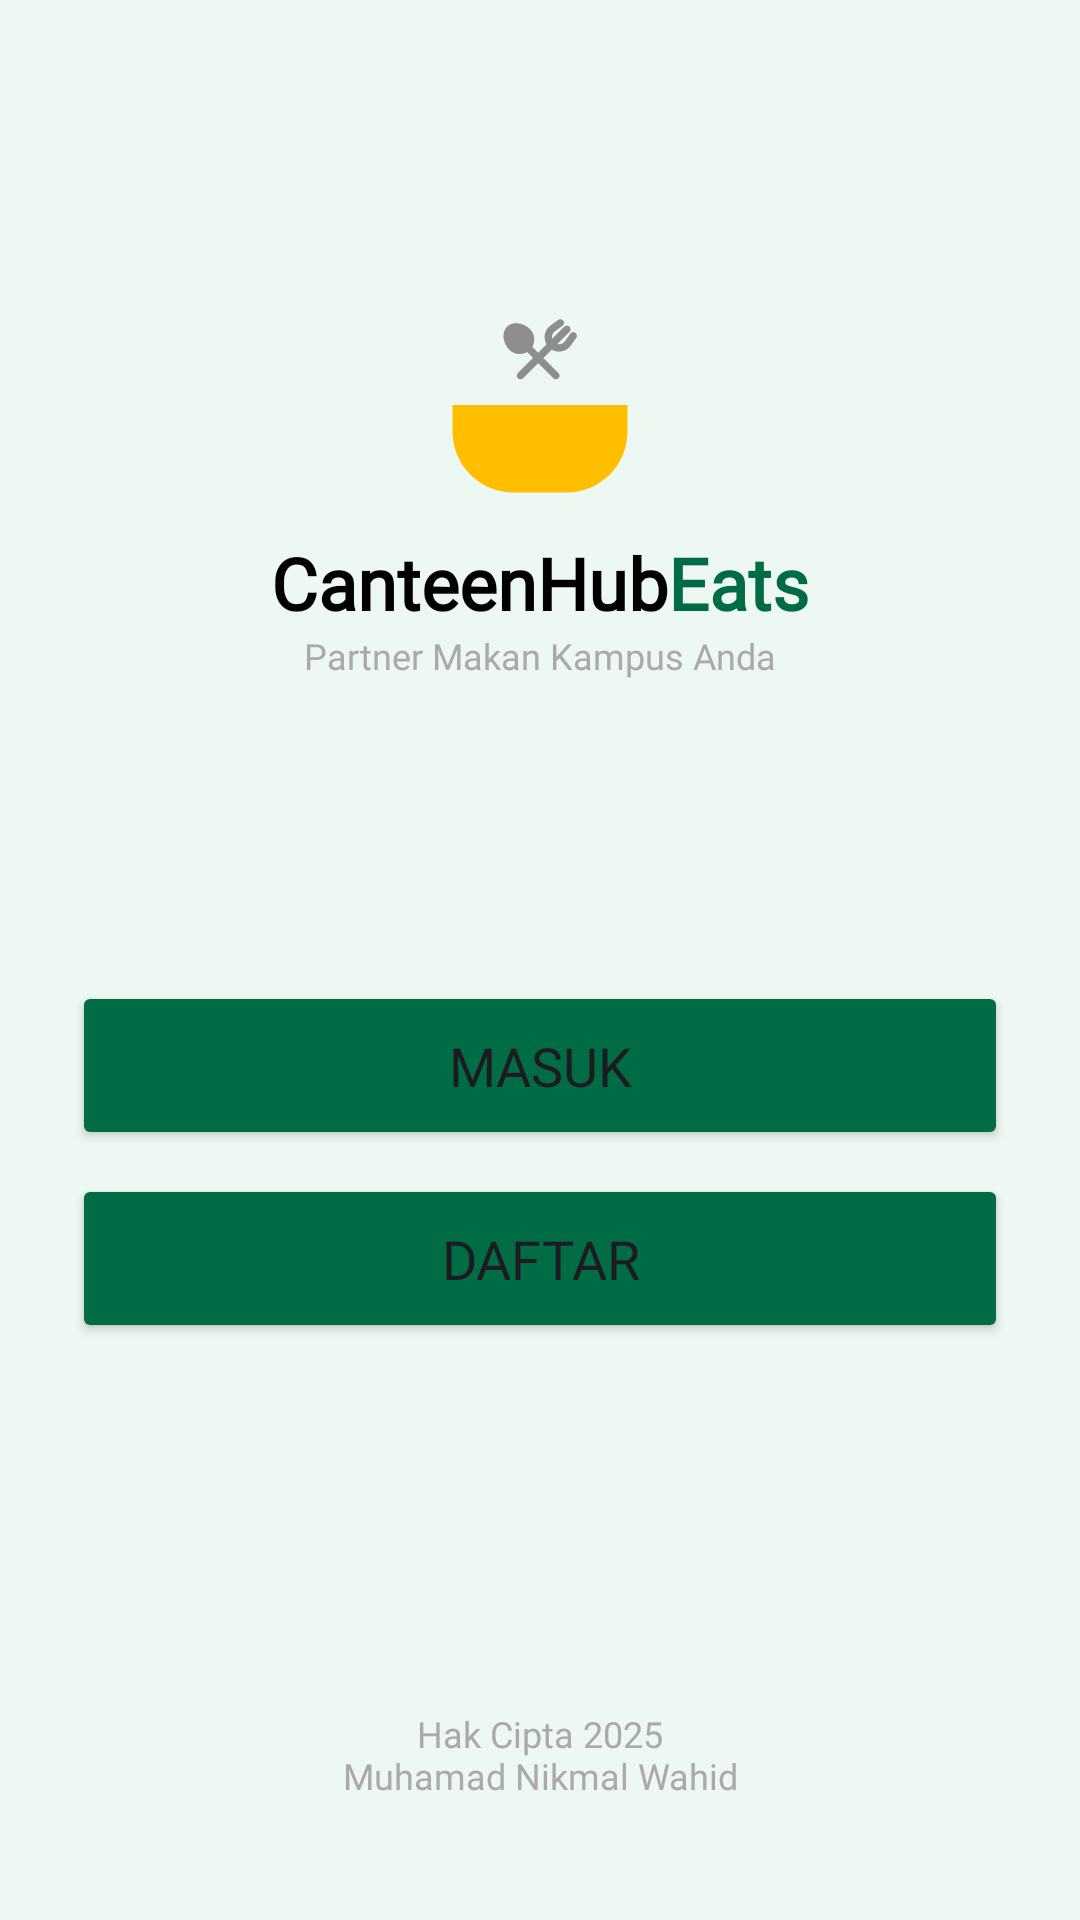

The Android layout XML behind this screen, and the referenced resources:
<!-- AndroidManifest.xml: application theme Theme.Campeat -->
<!-- res/layout/activity_welcome.xml -->
<?xml version="1.0" encoding="utf-8"?>
<androidx.constraintlayout.widget.ConstraintLayout
    xmlns:android="http://schemas.android.com/apk/res/android"
    xmlns:app="http://schemas.android.com/apk/res-auto"
    xmlns:tools="http://schemas.android.com/tools"
    android:layout_width="match_parent"
    android:layout_height="match_parent"
    android:background="#EEF8F2"
    android:paddingStart="24dp"
    android:paddingEnd="24dp"
    tools:context=".WelcomeActivity">

    <ImageView
        android:id="@+id/image_logo"
        android:layout_width="70dp"
        android:layout_height="70dp"
        android:src="@drawable/logo"
        android:contentDescription="Logo CampEats"
        android:layout_marginTop="100dp"
        app:layout_constraintTop_toTopOf="parent"
        app:layout_constraintStart_toStartOf="parent"
        app:layout_constraintEnd_toEndOf="parent" />

    <LinearLayout
        android:id="@+id/layout_title"
        android:layout_width="wrap_content"
        android:layout_height="wrap_content"
        android:orientation="vertical"
        android:gravity="center_horizontal"
        android:layout_marginTop="8dp"
        app:layout_constraintTop_toBottomOf="@id/image_logo"
        app:layout_constraintStart_toStartOf="parent"
        app:layout_constraintEnd_toEndOf="parent">

        <LinearLayout
            android:layout_width="wrap_content"
            android:layout_height="wrap_content"
            android:orientation="horizontal">
            <TextView
                android:id="@+id/text_camp"
                android:layout_width="wrap_content"
                android:layout_height="wrap_content"
                android:text="@string/welcome_title_camp"
                android:fontFamily="@font/inter_semibold"
                android:textColor="@android:color/black"
                android:textSize="24sp"
                android:textStyle="bold"/>
            <TextView
                android:id="@+id/text_eats"
                android:layout_width="wrap_content"
                android:layout_height="wrap_content"
                android:text="@string/welcome_title_eats"
                android:fontFamily="@font/inter_semibold"
                android:textColor="#006C46"
                android:textSize="24sp"
                android:textStyle="bold"/>
        </LinearLayout>

        <TextView
            android:id="@+id/text_tagline"
            android:layout_width="wrap_content"
            android:layout_height="wrap_content"
            android:text="@string/welcome_tagline"
            android:fontFamily="@font/inter_regular"
            android:textColor="@android:color/darker_gray"
            android:textSize="12sp"/>
    </LinearLayout>

    <Button
        android:id="@+id/button_sign_in"
        android:layout_width="0dp"
        android:layout_height="wrap_content"
        android:text="@string/welcome_sign_in"
        android:fontFamily="@font/inter_regular"
        android:textSize="18sp"
        android:backgroundTint="#006C46"
        android:paddingTop="16dp"
        android:paddingBottom="16dp"
        app:cornerRadius="16dp"
        app:layout_constraintTop_toBottomOf="@id/layout_title"
        app:layout_constraintBottom_toTopOf="@id/text_copyright"
        app:layout_constraintStart_toStartOf="parent"
        app:layout_constraintEnd_toEndOf="parent"
        app:layout_constraintVertical_bias="0.35" />

    <Button
        android:id="@+id/button_sign_up"
        android:layout_width="0dp"
        android:layout_height="wrap_content"
        android:text="@string/welcome_sign_up"
        android:fontFamily="@font/inter_regular"
        android:textSize="18sp"
        android:backgroundTint="#006C46"
        android:paddingTop="16dp"
        android:paddingBottom="16dp"
        android:layout_marginTop="8dp"
        app:cornerRadius="16dp"
        app:layout_constraintTop_toBottomOf="@id/button_sign_in"
        app:layout_constraintBottom_toTopOf="@id/text_copyright"
        app:layout_constraintStart_toStartOf="parent"
        app:layout_constraintEnd_toEndOf="parent"
        app:layout_constraintVertical_bias="0"/>

    <TextView
    android:id="@+id/text_copyright"
    android:layout_width="wrap_content"
    android:layout_height="wrap_content"
    android:text="@string/welcome_copyright"
        android:fontFamily="@font/inter_light"
    android:textColor="@android:color/darker_gray"
    android:textSize="12sp"
    android:gravity="center"
    android:layout_marginBottom="40dp"
    app:layout_constraintBottom_toBottomOf="parent"
    app:layout_constraintStart_toStartOf="parent"
    app:layout_constraintEnd_toEndOf="parent"/>

</androidx.constraintlayout.widget.ConstraintLayout>
<!-- resources referenced by this layout -->
<resources>
  <!-- drawable logo: vector/xml drawable (drawable, 2041 chars, omitted) -->
  <string name="welcome_copyright">
          Hak Cipta 2025\nMuhamad Nikmal Wahid
      </string>
  <string name="welcome_sign_in">Masuk</string>
  <string name="welcome_sign_up">Daftar</string>
  <string name="welcome_tagline">Partner Makan Kampus Anda</string>
  <string name="welcome_title_camp">CanteenHub</string>
  <string name="welcome_title_eats">Eats</string>
  <style name="Theme.Campeat" parent="Base.Theme.Campeat" />
  <style name="Base.Theme.Campeat" parent="Theme.Material3.DayNight.NoActionBar">
          
          <item name="android:statusBarColor">@android:color/white</item>
  
          
          <item name="android:windowLightStatusBar">true</item>
      </style>
</resources>
